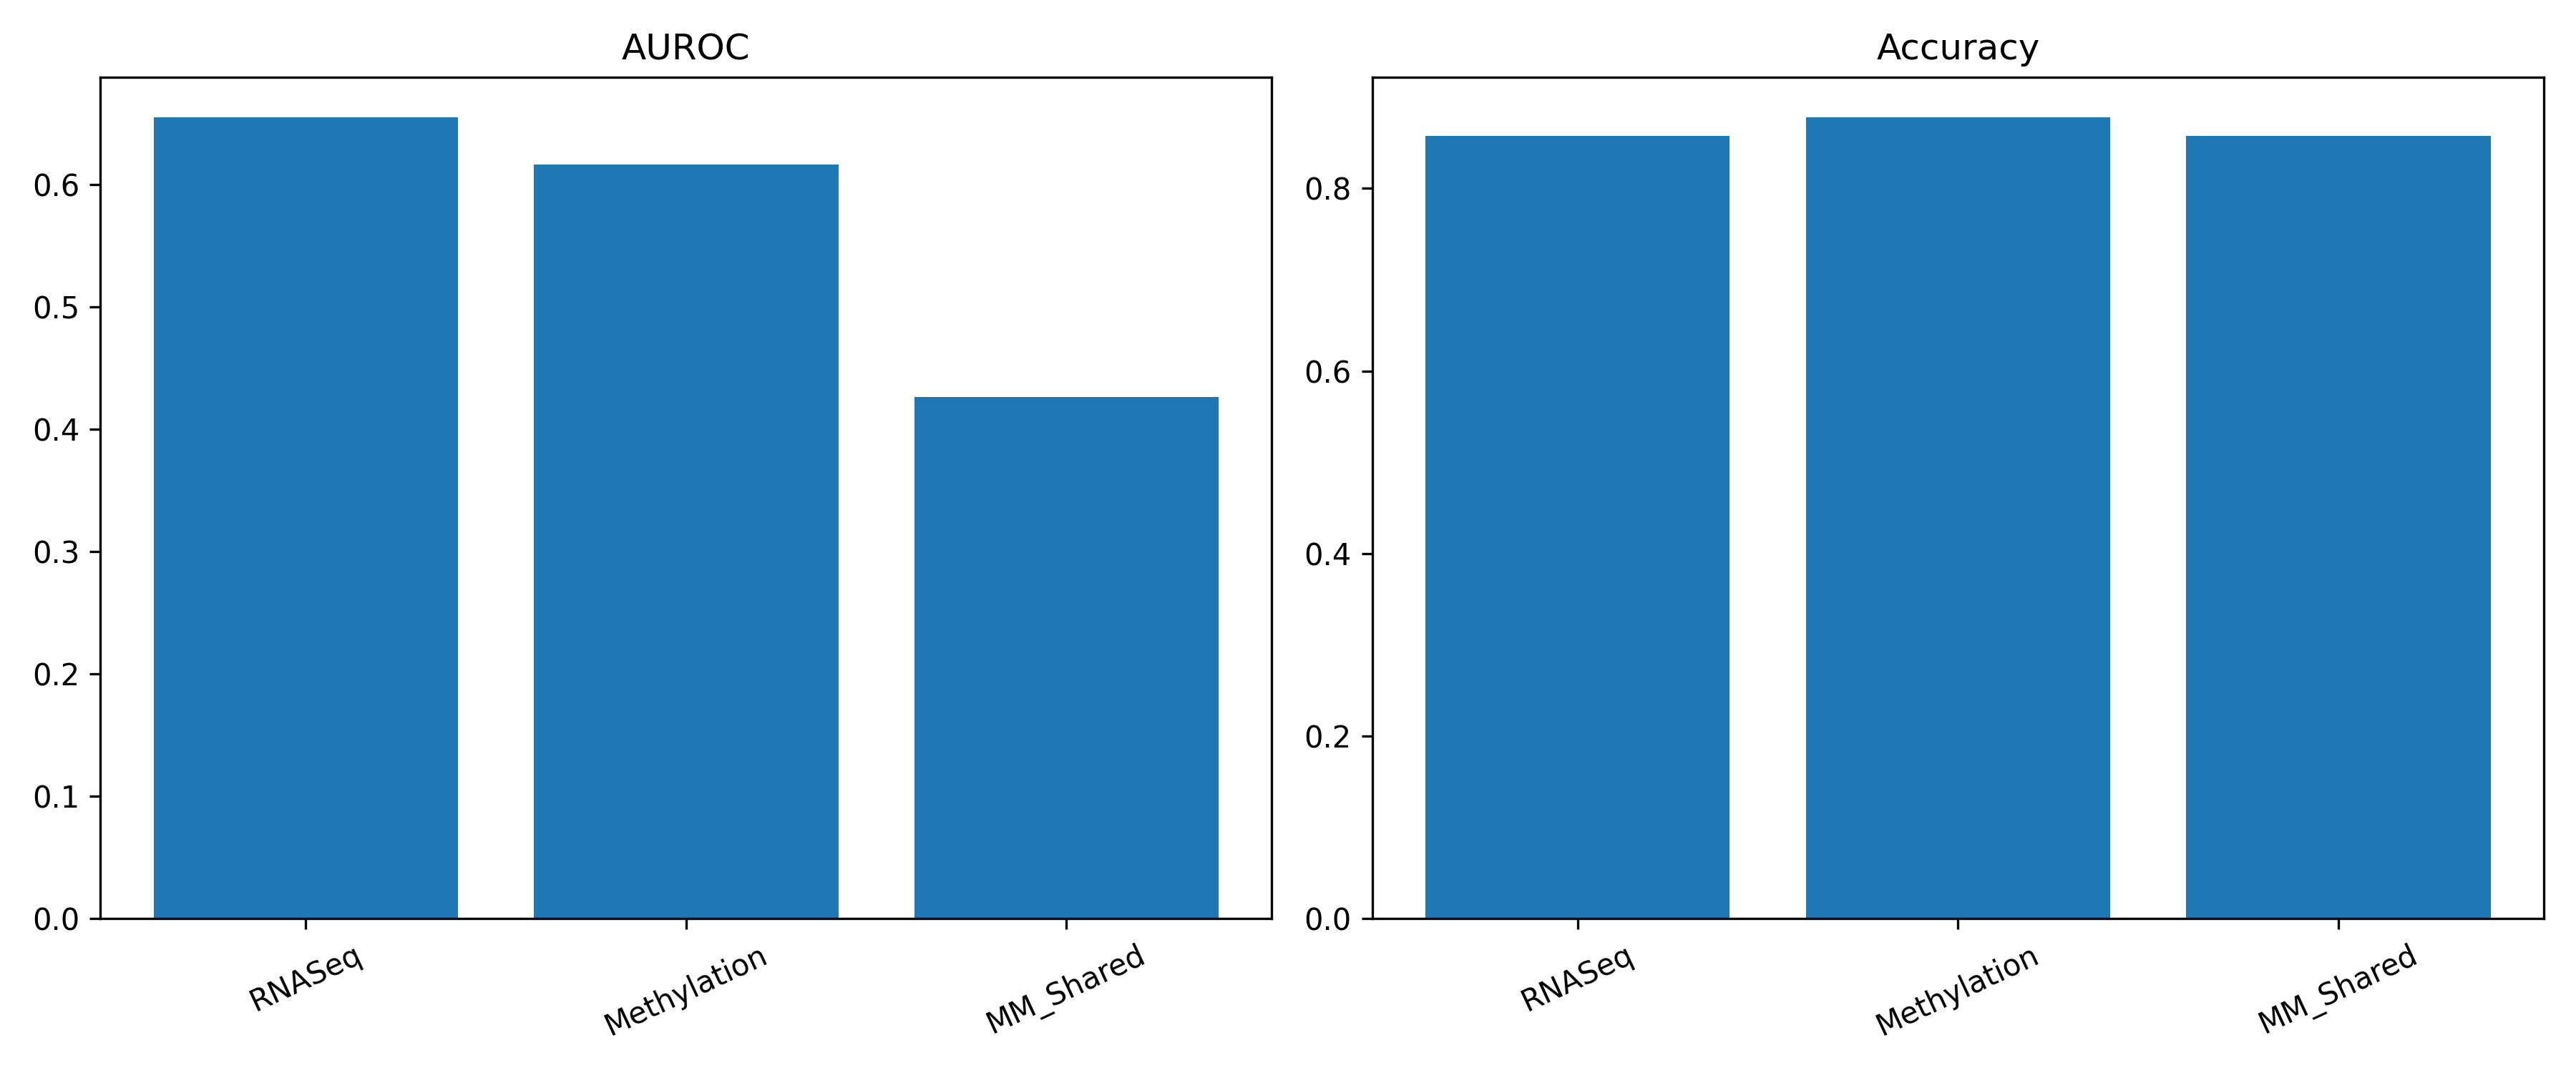

Values plotted in this chart, from the file beside it:
Representation, AUROC, AP, Accuracy
RNASeq, 0.655, 0.2029, 0.8571
Methylation, 0.6163, 0.1705, 0.8776
MM_Shared, 0.4264, 0.1909, 0.8571
